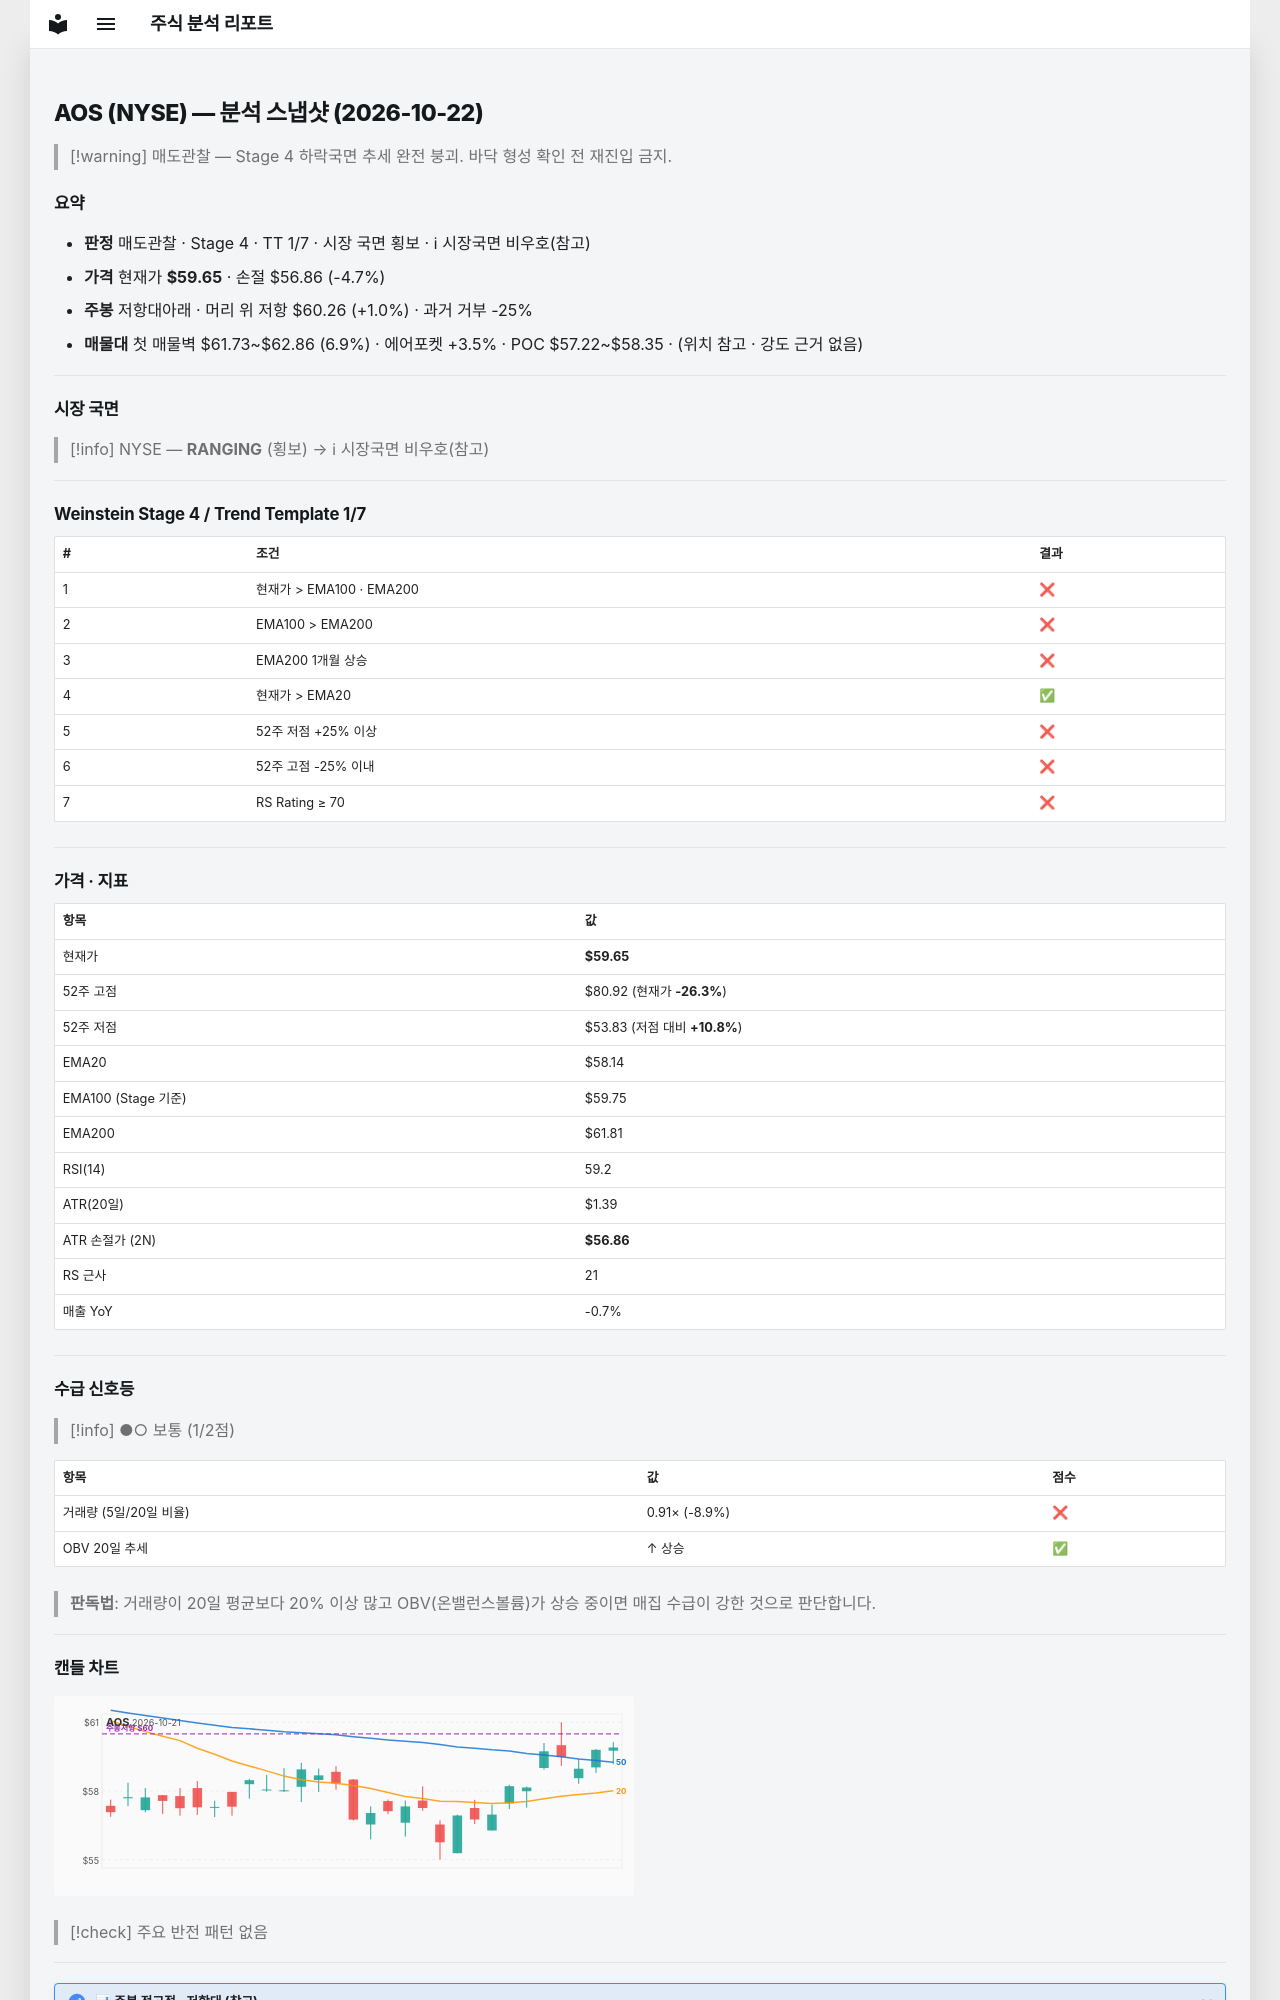

repository: soloandco/stock-reports · page: snapshots/AOS-2026-10-22/index.html · generator: mkdocs

---
type: analysis-snapshot
title: AOS 분석 스냅샷
ticker: AOS
market: NYSE
created: 2026-10-22
updated: 2026-10-22
bar-date: 2026-10-21
verdict: 매도관찰
real-rr: 0.22
sma50-gap-pct: 2.6
weekly-position: 저항대아래
weekly-overhead-price: 60.26
weekly-overhead-pct: 1.0
stage: 4
trend-template-score: 1
tt-max: 7
ma-set: ema-20-100-200
price: 59.64500045776367
stop-price: 56.85613368163692
market-regime: RANGING
supply-demand-score: 1/2
supply-demand-label: 보통
status: tracking
tags:
  - stock-agent
  - watchlist
  - AOS
  - analysis
related:
  - "[[analysis-template]]"
---

# AOS (NYSE) — 분석 스냅샷 (2026-10-22)

> [!warning] 매도관찰 — Stage 4 하락국면
> 추세 완전 붕괴. 바닥 형성 확인 전 재진입 금지.

## 요약

- **판정** 매도관찰 · Stage 4 · TT 1/7 · 시장 국면 횡보 · ℹ 시장국면 비우호(참고)
- **가격** 현재가 **$59.65** · 손절 $56.86 (-4.7%)
- **주봉** 저항대아래 · 머리 위 저항 $60.26 (+1.0%) · 과거 거부 -25%
- **매물대** 첫 매물벽 $61.73~$62.86 (6.9%) · 에어포켓 +3.5% · POC $57.22~$58.35 · (위치 참고 · 강도 근거 없음)

---

## 시장 국면

> [!info] NYSE — **RANGING** (횡보) → ℹ 시장국면 비우호(참고)

---

## Weinstein Stage 4 / Trend Template 1/7

| # | 조건 | 결과 |
|---|------|------|
| 1 | 현재가 > EMA100 · EMA200 | ❌ |
| 2 | EMA100 > EMA200 | ❌ |
| 3 | EMA200 1개월 상승 | ❌ |
| 4 | 현재가 > EMA20 | ✅ |
| 5 | 52주 저점 +25% 이상 | ❌ |
| 6 | 52주 고점 -25% 이내 | ❌ |
| 7 | RS Rating ≥ 70 | ❌ |

---

## 가격 · 지표

| 항목 | 값 |
|------|---|
| 현재가 | **$59.65** |
| 52주 고점 | $80.92 (현재가 **-26.3%**) |
| 52주 저점 | $53.83 (저점 대비 **+10.8%**) |
| EMA20 | $58.14 |
| EMA100 (Stage 기준) | $59.75 |
| EMA200 | $61.81 |
| RSI(14) | 59.2 |
| ATR(20일) | $1.39 |
| ATR 손절가 (2N) | **$56.86** |
| RS 근사 | 21 |
| 매출 YoY | -0.7% |

---
## 수급 신호등

> [!info] ●○ 보통 (1/2점)

| 항목 | 값 | 점수 |
|------|------|------|
| 거래량 (5일/20일 비율) | 0.91× (-8.9%) | ❌ |
| OBV 20일 추세 | ↑ 상승 | ✅ |

> **판독법**: 거래량이 20일 평균보다 20% 이상 많고 OBV(온밸런스볼륨)가 상승 중이면 매집 수급이 강한 것으로 판단합니다.

---
